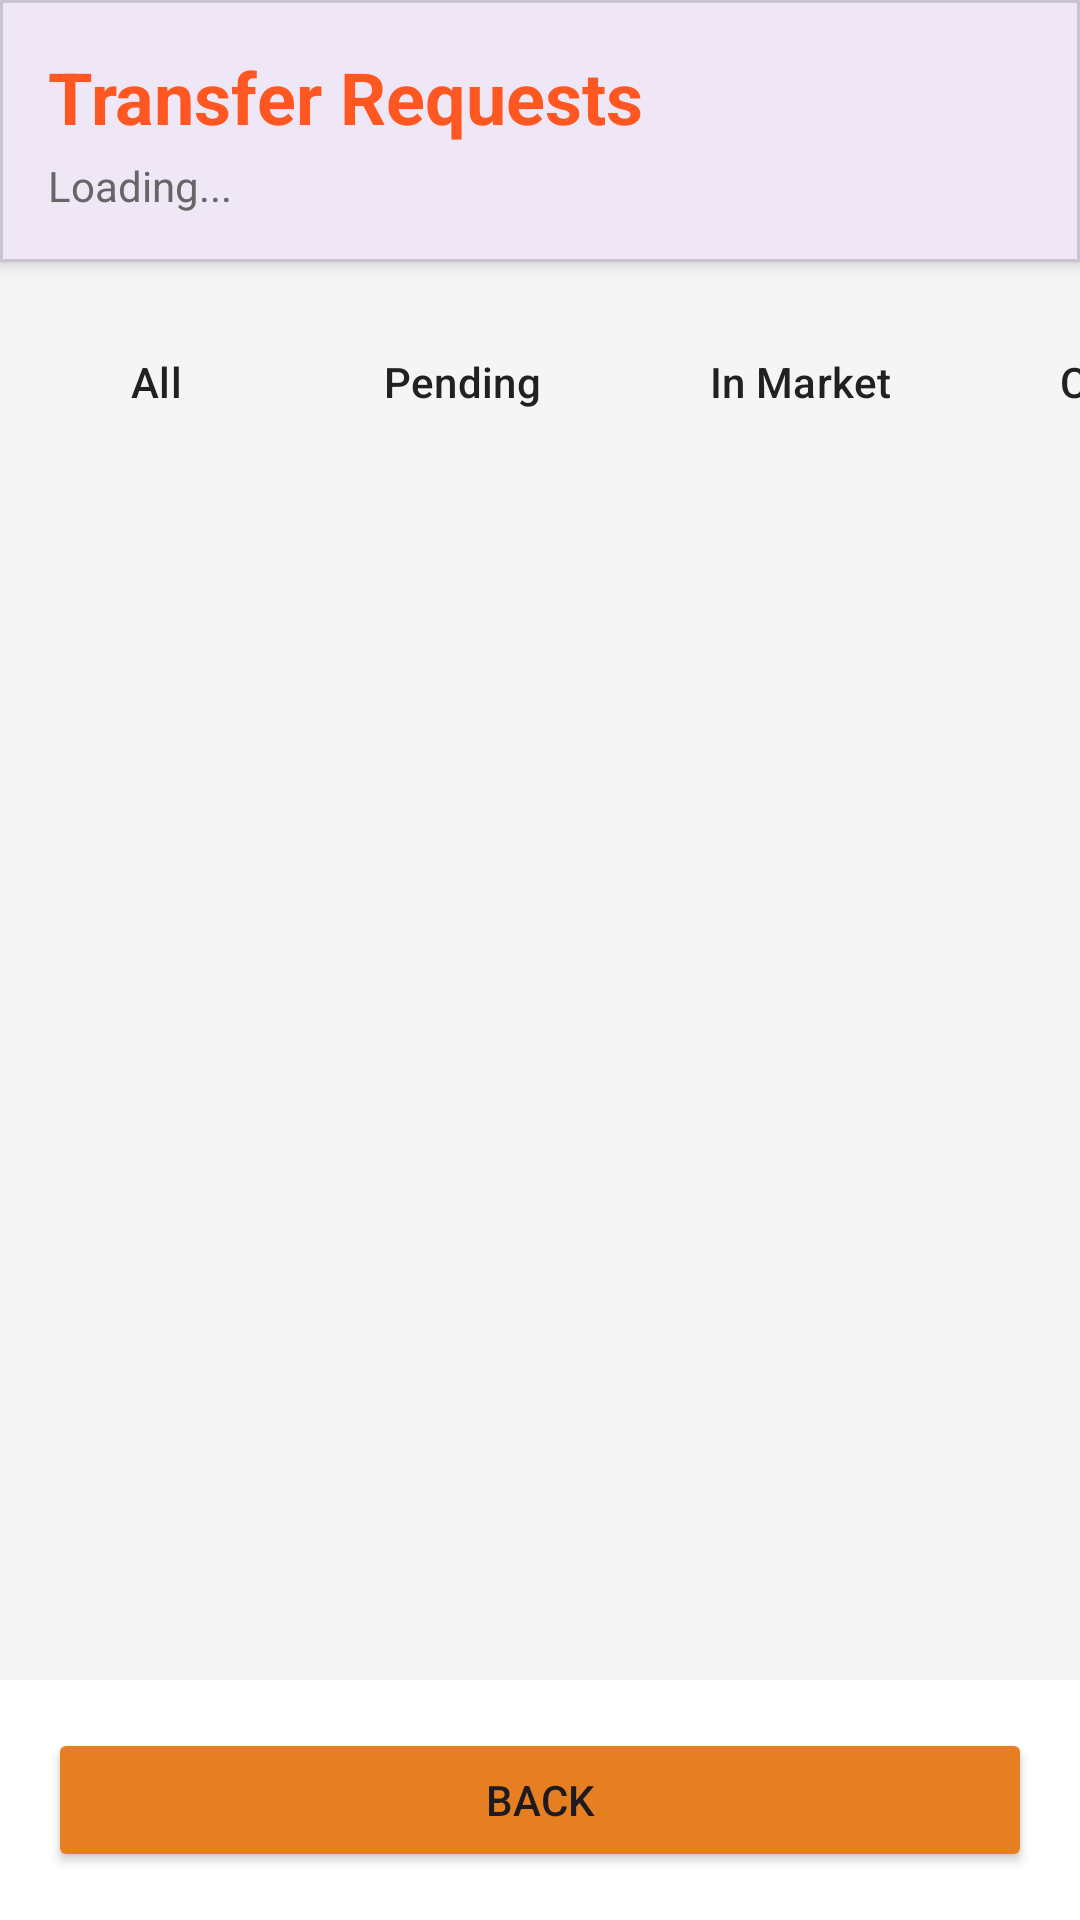

Layout XML and referenced resources for this Android screen:
<!-- AndroidManifest.xml: application theme Theme.CoachesApp_android -->
<!-- res/layout/activity_transfer_request.xml -->
<?xml version="1.0" encoding="utf-8"?>
<LinearLayout xmlns:android="http://schemas.android.com/apk/res/android"
    xmlns:app="http://schemas.android.com/apk/res-auto"
    android:layout_width="match_parent"
    android:layout_height="match_parent"
    android:orientation="vertical"
    android:background="#f5f5f5">

    
    <com.google.android.material.card.MaterialCardView
        android:layout_width="match_parent"
        android:layout_height="wrap_content"
        app:cardElevation="4dp"
        app:cardCornerRadius="0dp">

        <LinearLayout
            android:layout_width="match_parent"
            android:layout_height="wrap_content"
            android:orientation="vertical"
            android:padding="16dp">

            <TextView
                android:layout_width="wrap_content"
                android:layout_height="wrap_content"
                android:text="Transfer Requests"
                android:textSize="24sp"
                android:textStyle="bold"
                android:textColor="#FF5722"/>

            <TextView
                android:id="@+id/userInfoText"
                android:layout_width="wrap_content"
                android:layout_height="wrap_content"
                android:text="Loading..."
                android:textSize="14sp"
                android:layout_marginTop="4dp"
                android:textColor="#666"/>
        </LinearLayout>
    </com.google.android.material.card.MaterialCardView>

    
    <HorizontalScrollView
        android:layout_width="match_parent"
        android:layout_height="wrap_content"
        android:scrollbars="none"
        android:layout_marginTop="8dp">

        <LinearLayout
            android:layout_width="wrap_content"
            android:layout_height="wrap_content"
            android:orientation="horizontal"
            android:padding="8dp">

            <Button
                android:id="@+id/filterAllButton"
                style="@style/Widget.Material3.Button.OutlinedButton"
                android:layout_width="wrap_content"
                android:layout_height="wrap_content"
                android:layout_marginEnd="8dp"
                android:text="All"
                android:textColor="#212121"
                app:strokeWidth="3dp"
                app:strokeColor="#5E35B1"/>

            <Button
                android:id="@+id/filterPendingButton"
                style="@style/Widget.Material3.Button.OutlinedButton"
                android:layout_width="wrap_content"
                android:layout_height="wrap_content"
                android:layout_marginEnd="8dp"
                android:text="Pending"
                android:textColor="#212121"
                app:strokeWidth="3dp"
                app:strokeColor="#5E35B1"/>

            <Button
                android:id="@+id/filterInMarketButton"
                style="@style/Widget.Material3.Button.OutlinedButton"
                android:layout_width="wrap_content"
                android:layout_height="wrap_content"
                android:layout_marginEnd="8dp"
                android:text="In Market"
                android:textColor="#212121"
                app:strokeWidth="3dp"
                app:strokeColor="#5E35B1"/>

            <Button
                android:id="@+id/filterCompletedButton"
                style="@style/Widget.Material3.Button.OutlinedButton"
                android:layout_width="wrap_content"
                android:layout_height="wrap_content"
                android:text="Completed"
                android:textColor="#212121"
                app:strokeWidth="3dp"
                app:strokeColor="#5E35B1"/>
        </LinearLayout>
    </HorizontalScrollView>

    
    <ProgressBar
        android:id="@+id/progressBar"
        android:layout_width="wrap_content"
        android:layout_height="wrap_content"
        android:layout_gravity="center"
        android:layout_marginTop="24dp"
        android:visibility="gone"/>

    
    <androidx.recyclerview.widget.RecyclerView
        android:id="@+id/transferRequestsRecyclerView"
        android:layout_width="match_parent"
        android:layout_height="0dp"
        android:layout_weight="1"
        android:padding="8dp"
        android:clipToPadding="false"/>

    
    <TextView
        android:id="@+id/emptyText"
        android:layout_width="match_parent"
        android:layout_height="0dp"
        android:layout_weight="1"
        android:text="No transfer requests found"
        android:textAlignment="center"
        android:textColor="#999"
        android:gravity="center"
        android:visibility="gone"/>

    
    <LinearLayout
        android:layout_width="match_parent"
        android:layout_height="wrap_content"
        android:orientation="horizontal"
        android:padding="16dp"
        android:background="#fff">

        <Button
            android:id="@+id/backButton"
            android:layout_width="0dp"
            android:layout_height="wrap_content"
            android:layout_weight="1"
            android:text="Back"
            android:backgroundTint="#e67e22"/>

        <Button
            android:id="@+id/newRequestButton"
            android:layout_width="0dp"
            android:layout_height="wrap_content"
            android:layout_weight="1"
            android:layout_marginStart="8dp"
            android:text="New Request"
            android:backgroundTint="#FF5722"
            android:visibility="gone"/>
    </LinearLayout>
</LinearLayout>
<!-- resources referenced by this layout -->
<resources>
  <style name="Theme.CoachesApp_android" parent="Base.Theme.CoachesApp_android" />
  <style name="Base.Theme.CoachesApp_android" parent="Theme.Material3.DayNight.NoActionBar">
          
      </style>
</resources>
